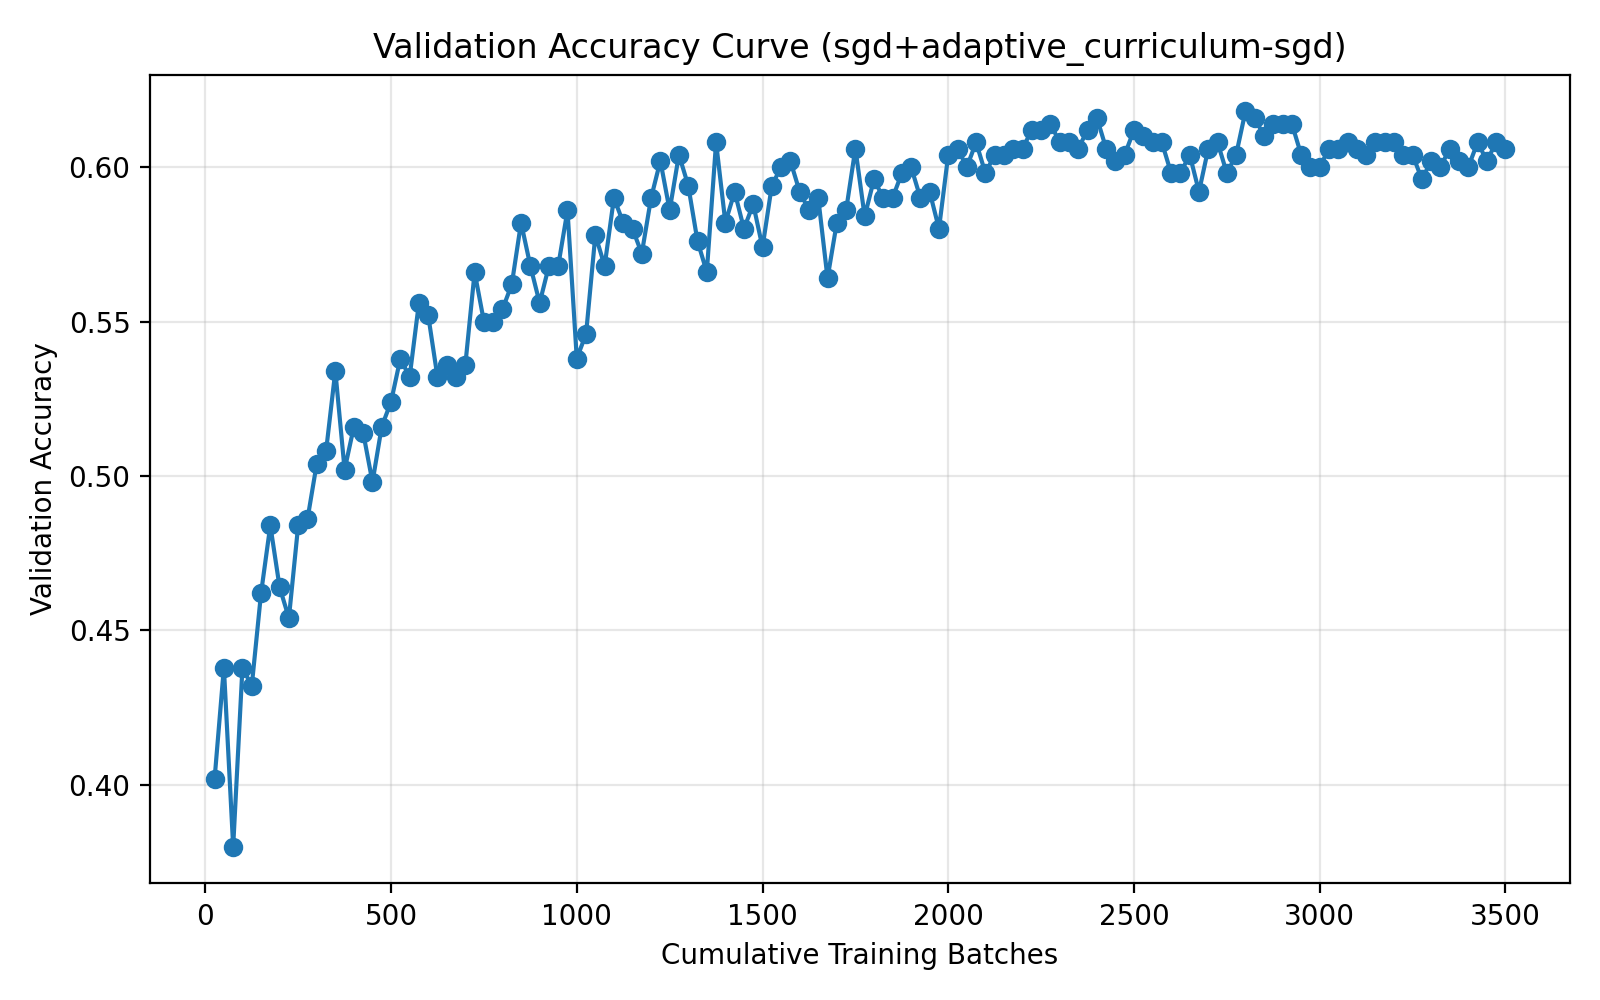

The table this chart was drawn from, first rows:
run_name, method, epoch, cumulative_batches, elapsed_seconds, val_accuracy
04-11_20-42, sgd+adaptive_curriculum-sgd, 1, 25, 2.336, 0.402
04-11_20-42, sgd+adaptive_curriculum-sgd, 2, 50, 4.008, 0.438
04-11_20-42, sgd+adaptive_curriculum-sgd, 3, 75, 5.659, 0.38
04-11_20-42, sgd+adaptive_curriculum-sgd, 4, 100, 7.288, 0.438
04-11_20-42, sgd+adaptive_curriculum-sgd, 5, 125, 8.549, 0.432
04-11_20-42, sgd+adaptive_curriculum-sgd, 6, 150, 9.741, 0.462
04-11_20-42, sgd+adaptive_curriculum-sgd, 7, 175, 11.01, 0.484
04-11_20-42, sgd+adaptive_curriculum-sgd, 8, 200, 12.27, 0.464
04-11_20-42, sgd+adaptive_curriculum-sgd, 9, 225, 13.47, 0.454
04-11_20-42, sgd+adaptive_curriculum-sgd, 10, 250, 14.71, 0.484
04-11_20-42, sgd+adaptive_curriculum-sgd, 11, 275, 15.96, 0.486
04-11_20-42, sgd+adaptive_curriculum-sgd, 12, 300, 17.23, 0.504
04-11_20-42, sgd+adaptive_curriculum-sgd, 13, 325, 18.46, 0.508
04-11_20-42, sgd+adaptive_curriculum-sgd, 14, 350, 19.69, 0.534
04-11_20-42, sgd+adaptive_curriculum-sgd, 15, 375, 20.92, 0.502
04-11_20-42, sgd+adaptive_curriculum-sgd, 16, 400, 22.12, 0.516
04-11_20-42, sgd+adaptive_curriculum-sgd, 17, 425, 23.37, 0.514
04-11_20-42, sgd+adaptive_curriculum-sgd, 18, 450, 24.57, 0.498
04-11_20-42, sgd+adaptive_curriculum-sgd, 19, 475, 25.82, 0.516
04-11_20-42, sgd+adaptive_curriculum-sgd, 20, 500, 27.51, 0.524
04-11_20-42, sgd+adaptive_curriculum-sgd, 21, 525, 29.24, 0.538
04-11_20-42, sgd+adaptive_curriculum-sgd, 22, 550, 31.42, 0.532
04-11_20-42, sgd+adaptive_curriculum-sgd, 23, 575, 33.11, 0.556
04-11_20-42, sgd+adaptive_curriculum-sgd, 24, 600, 35.3, 0.552
04-11_20-42, sgd+adaptive_curriculum-sgd, 25, 625, 36.32, 0.532
04-11_20-42, sgd+adaptive_curriculum-sgd, 26, 650, 37.28, 0.536
04-11_20-42, sgd+adaptive_curriculum-sgd, 27, 675, 38.32, 0.532
04-11_20-42, sgd+adaptive_curriculum-sgd, 28, 700, 39.3, 0.536
04-11_20-42, sgd+adaptive_curriculum-sgd, 29, 725, 40.28, 0.566
04-11_20-42, sgd+adaptive_curriculum-sgd, 30, 750, 41.25, 0.55
04-11_20-42, sgd+adaptive_curriculum-sgd, 31, 775, 42.23, 0.55
04-11_20-42, sgd+adaptive_curriculum-sgd, 32, 800, 43.2, 0.554
04-11_20-42, sgd+adaptive_curriculum-sgd, 33, 825, 44.16, 0.562
04-11_20-42, sgd+adaptive_curriculum-sgd, 34, 850, 45.15, 0.582
04-11_20-42, sgd+adaptive_curriculum-sgd, 35, 875, 46.15, 0.568
04-11_20-42, sgd+adaptive_curriculum-sgd, 36, 900, 47.17, 0.556
04-11_20-42, sgd+adaptive_curriculum-sgd, 37, 925, 48.18, 0.568
04-11_20-42, sgd+adaptive_curriculum-sgd, 38, 950, 49.18, 0.568
04-11_20-42, sgd+adaptive_curriculum-sgd, 39, 975, 50.16, 0.586
04-11_20-42, sgd+adaptive_curriculum-sgd, 40, 1000, 51.17, 0.538
04-11_20-42, sgd+adaptive_curriculum-sgd, 41, 1025, 52.15, 0.546
04-11_20-42, sgd+adaptive_curriculum-sgd, 42, 1050, 53.19, 0.578
04-11_20-42, sgd+adaptive_curriculum-sgd, 43, 1075, 54.22, 0.568
04-11_20-42, sgd+adaptive_curriculum-sgd, 44, 1100, 55.25, 0.59
04-11_20-42, sgd+adaptive_curriculum-sgd, 45, 1125, 56.25, 0.582
04-11_20-42, sgd+adaptive_curriculum-sgd, 46, 1150, 57.24, 0.58
04-11_20-42, sgd+adaptive_curriculum-sgd, 47, 1175, 58.21, 0.572
04-11_20-42, sgd+adaptive_curriculum-sgd, 48, 1200, 59.23, 0.59
04-11_20-42, sgd+adaptive_curriculum-sgd, 49, 1225, 60.22, 0.602
04-11_20-42, sgd+adaptive_curriculum-sgd, 50, 1250, 61.2, 0.586
04-11_20-42, sgd+adaptive_curriculum-sgd, 51, 1275, 62.16, 0.604
04-11_20-42, sgd+adaptive_curriculum-sgd, 52, 1300, 63.13, 0.594
04-11_20-42, sgd+adaptive_curriculum-sgd, 53, 1325, 64.12, 0.576
04-11_20-42, sgd+adaptive_curriculum-sgd, 54, 1350, 65.08, 0.566
04-11_20-42, sgd+adaptive_curriculum-sgd, 55, 1375, 66.05, 0.608
04-11_20-42, sgd+adaptive_curriculum-sgd, 56, 1400, 67, 0.582
04-11_20-42, sgd+adaptive_curriculum-sgd, 57, 1425, 67.96, 0.592
04-11_20-42, sgd+adaptive_curriculum-sgd, 58, 1450, 68.93, 0.58
04-11_20-42, sgd+adaptive_curriculum-sgd, 59, 1475, 69.89, 0.588
04-11_20-42, sgd+adaptive_curriculum-sgd, 60, 1500, 70.83, 0.574
... 80 more rows
